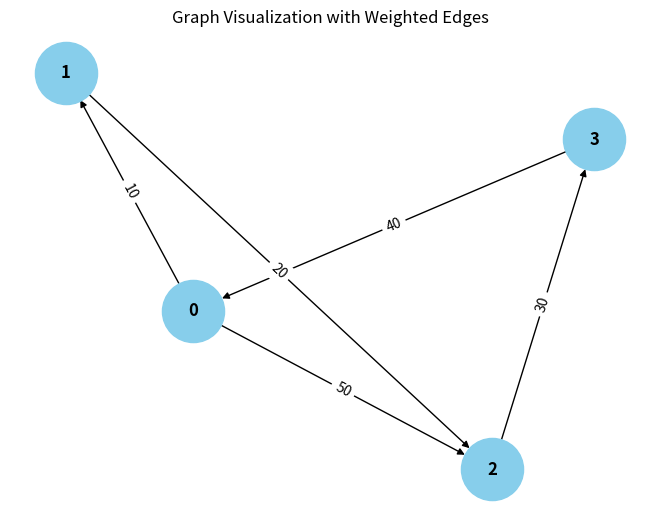

The script that saved this image: (Note: this script raises an exception after producing the figure.)
from collections import defaultdict

# ---------------------------
# WeightedGraph Class
# ---------------------------
class WeightedGraph:
    def __init__(self, vertices):
        self.vertices = vertices
        self.adj_list = {i: [] for i in range(vertices)}  # Adjacency list for the graph
        self.edges = []  # List to store the edges (u, v, weight)

    def add_edge(self, u, v, weight):
        """Add a single edge to the graph."""
        if (u, v, weight) not in self.edges:
            self.edges.append((u, v, weight))
            self.adj_list[u].append((v, weight))

    def add_multiple_edges(self, edges):
        """Add multiple edges at once."""
        for u, v, weight in edges:
            self.add_edge(u, v, weight)

    def get_edges(self):
        """Return all edges in the graph."""
        return self.edges

    def print_edges(self):
        """Print the edges of the graph."""
        print("Edges in the graph:")
        for u, v, weight in self.edges:
            print(f"{u} -> {v} (Weight: {weight})")

    def print_adj_list(self):
        """Print the adjacency list of the graph."""
        print("Adjacency List of the graph:")
        for u in self.adj_list:
            print(f"{u} -> {self.adj_list[u]}")

    def is_cyclic_directed(self):
        """Detect if there is a cycle in a directed graph using DFS."""
        visited = [False] * self.vertices
        rec_stack = [False] % self.vertices

        def dfs(v):
            visited[v] = True
            rec_stack[v] = True
            for neighbor, _ in self.adj_list[v]:
                if not visited[neighbor] and dfs(neighbor):
                    return True
                elif rec_stack[neighbor]:
                    return True
            rec_stack[v] = False
            return False

        for node in range(self.vertices):
            if not visited[node]:
                if dfs(node):
                    return True
        return False

    def is_cyclic_undirected(self):
        """Detect if there is a cycle in an undirected graph using DFS."""
        visited = [False] * self.vertices

        def dfs(v, parent):
            visited[v] = True
            for neighbor, _ in self.adj_list[v]:
                if not visited[neighbor]:
                    if dfs(neighbor, v):
                        return True
                elif parent != neighbor:
                    return True
            return False

        for node in range(self.vertices):
            if not visited[node]:
                if dfs(node, -1):
                    return True
        return False

    def is_negative_cycle(self):
        """Detect if there is a negative cycle using Bellman-Ford."""
        dist = [float("inf")] * self.vertices
        dist[0] = 0  # Start from node 0

        for _ in range(self.vertices - 1):
            for u, v, weight in self.edges:
                if dist[u] != float("inf") and dist[u] + weight < dist[v]:
                    dist[v] = dist[u] + weight

        for u, v, weight in self.edges:
            if dist[u] != float("inf") and dist[u] + weight < dist[v]:
                return True  # Negative cycle detected
        return False

    def reset_graph(self):
        """Reset the graph to its empty state."""
        self.edges = []  # Clear all edges
        self.adj_list = {i: [] for i in range(self.vertices)}  # Reset adjacency list for each vertex

    def union(self, parent, u, v):
        """Union-find helper function."""
        root_u = self.find_parent(parent, u)
        root_v = self.find_parent(parent, v)
        if root_u != root_v:
            parent[root_u] = root_v

    def find_parent(self, parent, v):
        """Find the root of the node using path compression."""
        if parent[v] == -1:
            return v
        parent[v] = self.find_parent(parent, parent[v])
        return parent[v]

    def is_cyclic_undirected_union_find(self):
        """Detect cycles in an undirected graph using Union-Find."""
        parent = [-1] * self.vertices

        for u, v, _ in self.edges:
            x = self.find_parent(parent, u)
            y = self.find_parent(parent, v)

            if x == y:
                return True
            self.union(parent, x, y)
        return False

    # ---------------------------
    # Helper functions for testing
    # ---------------------------

    def reset_graph_helper(self):
        """Reset the graph to an empty state for testing."""
        self.edges = []
        self.adj_list = defaultdict(list)

    def get_edges_helper(self):
        """Return all edges for testing."""
        return self.edges

    def add_multiple_edges_helper(self, edges):
        """Add multiple edges for testing."""
        for edge in edges:
            self.add_edge(*edge)

# ---------------------------
# Helper Class for Cycle Test Results
# ---------------------------
class CycleDetectionResults:
    def __init__(self):
        self.directed_cycle_detected = False
        self.undirected_cycle_detected = False
        self.negative_cycle_detected = False

# ---------------------------
# Additional Functionalities
# ---------------------------

class GraphRenderer:
    def __init__(self, graph):
        """Initialize the renderer for visualizing the graph."""
        self.graph = graph

    def render_edges(self):
        """Render the edges of the graph."""
        print("\nRendering edges of the graph:")
        for u, v, weight in self.graph.get_edges():
            print(f"{u} -> {v} (Weight: {weight})")

    def render_adj_list(self):
        """Render the adjacency list of the graph."""
        print("\nRendering adjacency list:")
        self.graph.print_adj_list()

    def render_summary(self):
        """Render a summary of the graph."""
        print("\nGraph summary:")
        print(f"Total vertices: {self.graph.vertices}")
        print(f"Total edges: {len(self.graph.get_edges())}")
        print(f"Is cyclic (directed): {self.graph.is_cyclic_directed()}")
        print(f"Is cyclic (undirected): {self.graph.is_cyclic_undirected()}")
        print(f"Has negative cycle: {self.graph.is_negative_cycle()}")

import matplotlib.pyplot as plt
import networkx as nx

class WeightedGraphVisualization:
    def __init__(self, graph):
        """Initialize the visualization of weighted graph."""
        self.graph = graph

    def visualize(self):
        """Visualize the graph with weighted edges using networkx and matplotlib."""
        G = nx.DiGraph()  # Using DiGraph for directed graph visualization

        # Add edges to the networkx graph
        for u, v, weight in self.graph.get_edges():
            G.add_edge(u, v, weight=weight)

        # Draw the graph
        pos = nx.spring_layout(G)  # Layout for node positioning
        edge_labels = nx.get_edge_attributes(G, 'weight')

        # Draw nodes, edges, and labels
        nx.draw(G, pos, with_labels=True, node_color='skyblue', node_size=2000, font_size=12, font_weight='bold')
        nx.draw_networkx_edge_labels(G, pos, edge_labels=edge_labels)

        # Display the plot
        plt.title("Graph Visualization with Weighted Edges")
        plt.show()


# ---------------------------
# Main Program
# ---------------------------

class WeightedGraphHandler:
    def __init__(self, vertices):
        """Initialize the graph handler."""
        self.graph = WeightedGraph(vertices)
        self.renderer = GraphRenderer(self.graph)
        self.visualizer = WeightedGraphVisualization(self.graph)

    def add_edges(self, edges):
        """Add edges to the graph."""
        for edge in edges:
            self.graph.add_edge(*edge)

    def render_graph(self):
        """Render the graph using the renderer."""
        self.renderer.render_edges()
        self.renderer.render_adj_list()

    def visualize_graph(self):
        """Visualize the graph using the visualizer."""
        self.visualizer.visualize()

    def cycle_detection_summary(self):
        """Print the cycle detection summary."""
        print("\nCycle detection summary:")
        print(f"Directed cycle detected: {self.graph.is_cyclic_directed()}")
        print(f"Undirected cycle detected: {self.graph.is_cyclic_undirected()}")
        print(f"Negative cycle detected: {self.graph.is_negative_cycle()}")

# ---------------------------
# Extended Graph Operations
# ---------------------------

class GraphCycleAnalysis:
    def __init__(self, graph):
        """Initialize cycle analysis on the graph."""
        self.graph = graph
        self.results = CycleDetectionResults()

    def analyze_cycles(self):
        """Analyze different types of cycles in the graph."""
        self.results.directed_cycle_detected = self.graph.is_cyclic_directed()
        self.results.undirected_cycle_detected = self.graph.is_cyclic_undirected()
        self.results.negative_cycle_detected = self.graph.is_negative_cycle()

    def print_analysis(self):
        """Print the analysis results."""
        print(f"Directed cycle detected: {self.results.directed_cycle_detected}")
        print(f"Undirected cycle detected: {self.results.undirected_cycle_detected}")
        print(f"Negative cycle detected: {self.results.negative_cycle_detected}")

# ---------------------------
# Main Function
# ---------------------------

if __name__ == "__main__":
    # Create a graph with 4 vertices (0, 1, 2, 3)
    graph_handler = WeightedGraphHandler(4)

    # Add some sample edges (u, v, weight)
    edges = [
        (0, 1, 10),  # Edge from 0 to 1 with weight 10
        (1, 2, 20),  # Edge from 1 to 2 with weight 20
        (2, 3, 30),  # Edge from 2 to 3 with weight 30
        (3, 0, 40),  # Edge from 3 to 0 with weight 40 (creates a directed cycle: 0 -> 1 -> 2 -> 3 -> 0)
        (0, 2, 50)  # Edge from 0 to 2 with weight 50
    ]

    # Add edges to the graph
    graph_handler.add_edges(edges)

    # Render the graph's edges and adjacency list
    graph_handler.render_graph()

    # Visualize the graph
    graph_handler.visualize_graph()

    # Detect and print the cycle results
    graph_handler.cycle_detection_summary()

    # Analyze cycles in detail
    cycle_analysis = GraphCycleAnalysis(graph_handler.graph)
    cycle_analysis.analyze_cycles()
    cycle_analysis.print_analysis()
